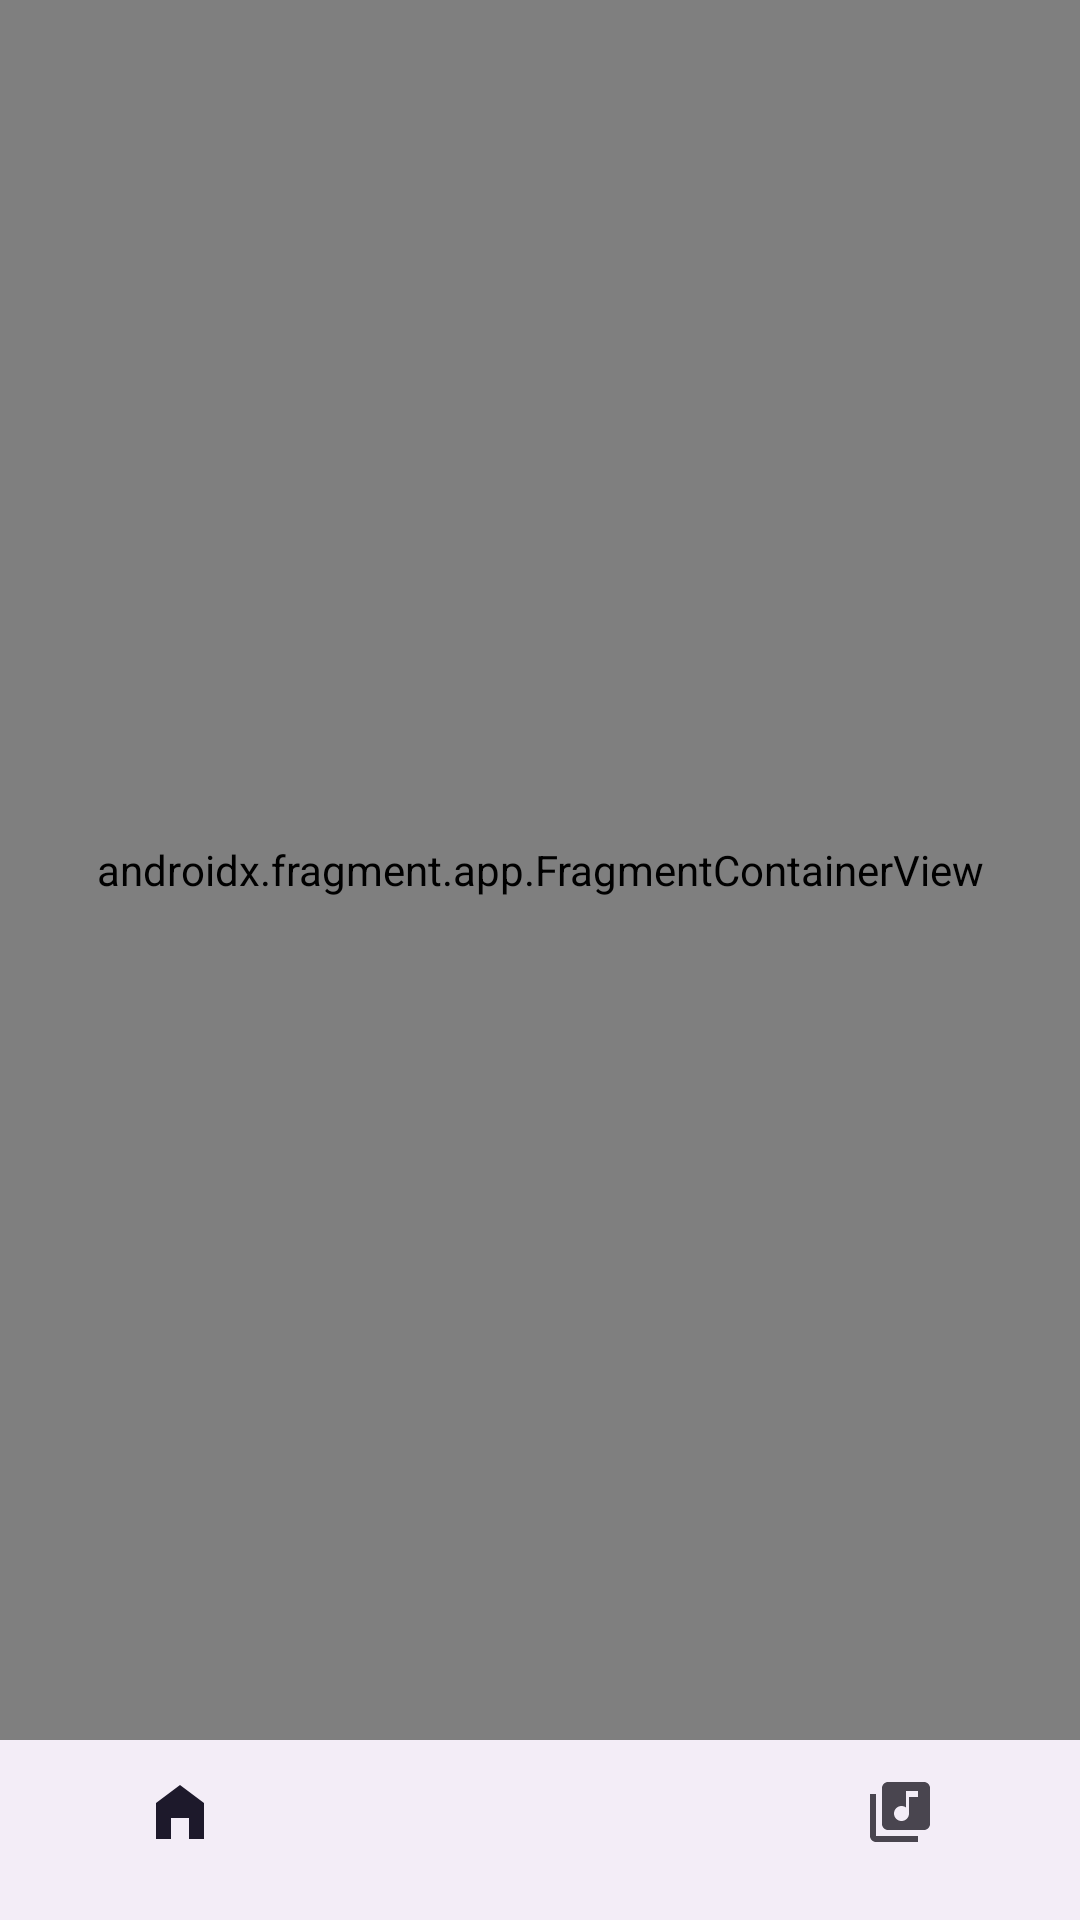

The Android layout XML behind this screen, and the referenced resources:
<!-- AndroidManifest.xml: application theme Theme.Test -->
<!-- res/layout/activity_main.xml -->
<?xml version="1.0" encoding="utf-8"?>
<androidx.drawerlayout.widget.DrawerLayout
    xmlns:android="http://schemas.android.com/apk/res/android"
    xmlns:app="http://schemas.android.com/apk/res-auto"
    android:id="@+id/drawer_layout"
    android:layout_width="match_parent"
    android:layout_height="match_parent">

    <androidx.constraintlayout.widget.ConstraintLayout
        android:layout_width="match_parent"
        android:layout_height="match_parent">

        <androidx.fragment.app.FragmentContainerView
            android:id="@+id/nav_host_fragment"
            android:name="androidx.navigation.fragment.NavHostFragment"
            android:layout_width="match_parent"
            android:layout_height="0dp"
            app:layout_constraintTop_toTopOf="parent"
            app:layout_constraintBottom_toTopOf="@id/media_bar_container"
            app:layout_constraintStart_toStartOf="parent"
            app:layout_constraintEnd_toEndOf="parent"
            app:navGraph="@navigation/nav_graph"
            app:defaultNavHost="true" />

        <FrameLayout
            android:id="@+id/media_bar_container"
            android:layout_width="match_parent"
            android:layout_height="wrap_content"
            app:layout_constraintBottom_toTopOf="@+id/bottom_navigation"
            app:layout_constraintStart_toStartOf="parent"
            app:layout_constraintEnd_toEndOf="parent"
            android:visibility="gone" />

        <com.google.android.material.bottomnavigation.BottomNavigationView
            android:id="@+id/bottom_navigation"
            android:layout_width="match_parent"
            android:layout_height="60dp"
            app:menu="@menu/bottom_nav_menu"
            app:layout_constraintBottom_toBottomOf="parent"
            app:layout_constraintStart_toStartOf="parent"
            app:layout_constraintEnd_toEndOf="parent"
            app:labelVisibilityMode="labeled" />

    </androidx.constraintlayout.widget.ConstraintLayout>

    <com.google.android.material.navigation.NavigationView
        android:id="@+id/nav_view"
        android:layout_width="wrap_content"
        android:layout_height="match_parent"
        android:layout_gravity="start"
        android:fitsSystemWindows="true"
        app:itemIconTint="@color/true_text_color"
        app:itemTextColor="@color/true_text_color"
        app:headerLayout="@layout/nav_header"
        app:menu="@menu/drawer_menu" />
</androidx.drawerlayout.widget.DrawerLayout>
<!-- res/layout/nav_header.xml (included above) -->
<LinearLayout xmlns:android="http://schemas.android.com/apk/res/android"
    xmlns:app="http://schemas.android.com/apk/res-auto"
    android:orientation="vertical"
    android:layout_width="match_parent"
    android:layout_height="90dp"
    android:id="@+id/header_linear_layout">

    <LinearLayout
        android:layout_width="match_parent"
        android:layout_height="wrap_content"
        android:orientation="horizontal"
        android:padding="1dp">

        <androidx.cardview.widget.CardView
            android:layout_width="55dp"
            android:layout_height="55dp"
            android:layout_marginStart="10dp"
            android:layout_marginTop="10dp"
            app:cardCornerRadius="45dp"
            app:cardElevation="0dp"
            app:cardBackgroundColor="@color/white">

            <ImageView
                android:id="@+id/profile_image"
                android:layout_width="match_parent"
                android:layout_height="match_parent"
                android:scaleType="centerCrop"
                android:layout_gravity="center_vertical"
                android:src="@drawable/ic_profile_24" />

        </androidx.cardview.widget.CardView>

        <LinearLayout
            android:layout_width="wrap_content"
            android:layout_height="wrap_content"
            android:orientation="vertical"
            android:layout_marginTop="20dp">

        <TextView
            android:id="@+id/user_name"
            android:layout_width="wrap_content"
            android:layout_height="wrap_content"
            android:layout_gravity="center_vertical"
            android:fontFamily="sans-serif-medium"
            android:layout_marginStart="10dp"
            android:textColor="@color/true_text_color"
            android:text="moonheller"
            android:textSize="18sp" />

        <TextView
            android:id="@+id/check_profile"
            android:layout_width="wrap_content"
            android:layout_height="wrap_content"
            android:layout_gravity=""
            android:fontFamily="sans-serif-light"
            android:layout_marginStart="10dp"
            android:text="Посмотреть профиль"
            android:textSize="12sp" />

        </LinearLayout>

    </LinearLayout>

</LinearLayout>
<!-- resources referenced by this layout -->
<resources>
  <color name="true_text_color">#000000</color>
  <color name="white">#FFFFFFFF</color>
  <!-- drawable ic_profile_24 (drawable) -->
  <vector xmlns:android="http://schemas.android.com/apk/res/android" android:height="24dp" android:tint="#9E9E9E" android:viewportHeight="24" android:viewportWidth="24" android:width="24dp">
        
      <path android:fillColor="@android:color/white" android:pathData="M19,3H5C3.9,3 3,3.9 3,5v14c0,1.1 0.9,2 2,2h14c1.1,0 2,-0.9 2,-2V5C21,3.9 20.1,3 19,3zM12,6c1.93,0 3.5,1.57 3.5,3.5c0,1.93 -1.57,3.5 -3.5,3.5s-3.5,-1.57 -3.5,-3.5C8.5,7.57 10.07,6 12,6zM19,19H5v-0.23c0,-0.62 0.28,-1.2 0.76,-1.58C7.47,15.82 9.64,15 12,15s4.53,0.82 6.24,2.19c0.48,0.38 0.76,0.97 0.76,1.58V19z"/>
      
  </vector>
  <style name="Theme.Test" parent="Base.Theme.Test">
      
      <item name="android:navigationBarColor">@android:color/transparent</item>
      <item name="android:statusBarColor">@android:color/transparent</item>
      <item name="android:windowLightStatusBar">?attr/isLightTheme</item>
    </style>
  <style name="Base.Theme.Test" parent="Theme.Material3.DayNight.NoActionBar">
          <item name="colorPrimary">@color/bg_light_gray</item>
          <item name="colorOnSurface">@color/bg_light_gray</item>
          <item name="colorSecondaryContainer">@color/true_text_color</item>
          <item name="materialAlertDialogTheme">@style/ThemeOverlay.App.MaterialAlertDialog</item>
      </style>
  <color name="bg_light_gray">#323232</color>
  <style name="ThemeOverlay.App.MaterialAlertDialog" parent="ThemeOverlay.MaterialComponents.MaterialAlertDialog">
          <item name="alertDialogStyle">@style/MaterialAlertDialog.App</item>
  
      </style>
  <style name="MaterialAlertDialog.App" parent="MaterialAlertDialog.MaterialComponents">
          <item name="shapeAppearance">@style/ShapeAppearance.App.MediumComponent</item>
      </style>
  <style name="ShapeAppearance.App.MediumComponent" parent="ShapeAppearance.MaterialComponents.MediumComponent">
          <item name="cornerFamily">cut</item>
          <item name="cornerSize">8dp</item>
      </style>
</resources>
